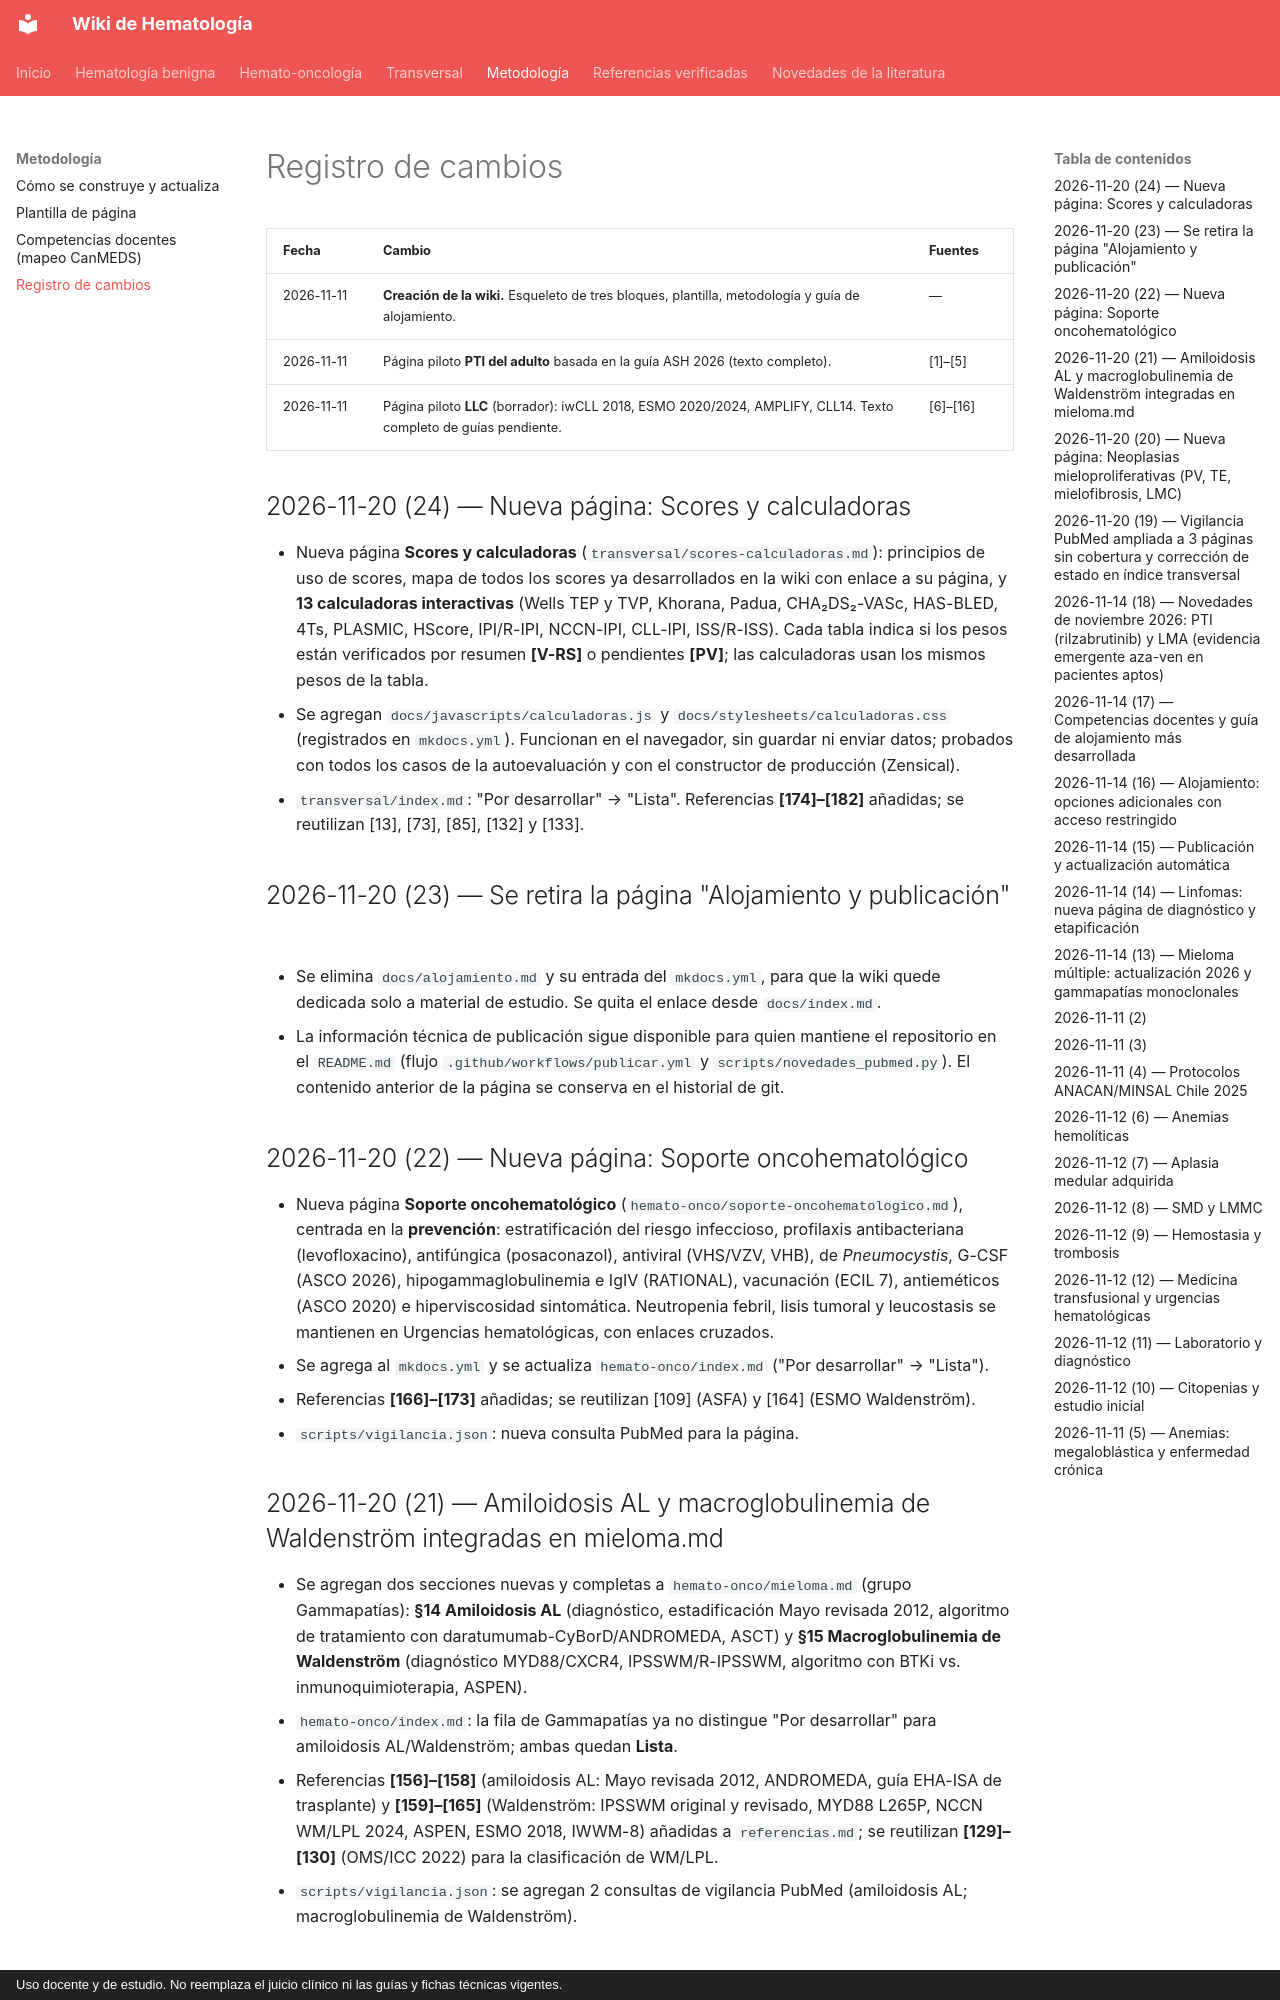

repository: WikiHematoHPM/wiki-hematologia · page: changelog/index.html · generator: mkdocs · copyright: Uso docente y de estudio. No reemplaza el juicio clínico ni las guías y fichas técnicas vigentes.

# Registro de cambios

| Fecha | Cambio | Fuentes |
|---|---|---|
| 2026-11-11 | **Creación de la wiki.** Esqueleto de tres bloques, plantilla, metodología y guía de alojamiento. | — |
| 2026-11-11 | Página piloto **PTI del adulto** basada en la guía ASH 2026 (texto completo). | [1]–[5] |
| 2026-11-11 | Página piloto **LLC** (borrador): iwCLL 2018, ESMO 2020/2024, AMPLIFY, CLL14. Texto completo de guías pendiente. | [6]–[16] |

## 2026-11-20 (24) — Nueva página: Scores y calculadoras
- Nueva página **Scores y calculadoras** (`transversal/scores-calculadoras.md`): principios de uso de scores, mapa de todos los scores ya desarrollados en la wiki con enlace a su página, y **13 calculadoras interactivas** (Wells TEP y TVP, Khorana, Padua, CHA₂DS₂-VASc, HAS-BLED, 4Ts, PLASMIC, HScore, IPI/R-IPI, NCCN-IPI, CLL-IPI, ISS/R-ISS). Cada tabla indica si los pesos están verificados por resumen **[V-RS]** o pendientes **[PV]**; las calculadoras usan los mismos pesos de la tabla.
- Se agregan `docs/javascripts/calculadoras.js` y `docs/stylesheets/calculadoras.css` (registrados en `mkdocs.yml`). Funcionan en el navegador, sin guardar ni enviar datos; probados con todos los casos de la autoevaluación y con el constructor de producción (Zensical).
- `transversal/index.md`: "Por desarrollar" → "Lista". Referencias **[174]–[182]** añadidas; se reutilizan [13], [73], [85], [132] y [133].

## 2026-11-20 (23) — Se retira la página "Alojamiento y publicación"
- Se elimina `docs/alojamiento.md` y su entrada del `mkdocs.yml`, para que la wiki quede dedicada solo a material de estudio. Se quita el enlace desde `docs/index.md`.
- La información técnica de publicación sigue disponible para quien mantiene el repositorio en el `README.md` (flujo `.github/workflows/publicar.yml` y `scripts/novedades_pubmed.py`). El contenido anterior de la página se conserva en el historial de git.

## 2026-11-20 (22) — Nueva página: Soporte oncohematológico
- Nueva página **Soporte oncohematológico** (`hemato-onco/soporte-oncohematologico.md`), centrada en la **prevención**: estratificación del riesgo infeccioso, profilaxis antibacteriana (levofloxacino), antifúngica (posaconazol), antiviral (VHS/VZV, VHB), de *Pneumocystis*, G-CSF (ASCO 2026), hipogammaglobulinemia e IgIV (RATIONAL), vacunación (ECIL 7), antieméticos (ASCO 2020) e hiperviscosidad sintomática. Neutropenia febril, lisis tumoral y leucostasis se mantienen en Urgencias hematológicas, con enlaces cruzados.
- Se agrega al `mkdocs.yml` y se actualiza `hemato-onco/index.md` ("Por desarrollar" → "Lista").
- Referencias **[166]–[173]** añadidas; se reutilizan [109] (ASFA) y [164] (ESMO Waldenström).
- `scripts/vigilancia.json`: nueva consulta PubMed para la página.

## 2026-11-20 (21) — Amiloidosis AL y macroglobulinemia de Waldenström integradas en mieloma.md
- Se agregan dos secciones nuevas y completas a `hemato-onco/mieloma.md` (grupo Gammapatías): **§14 Amiloidosis AL** (diagnóstico, estadificación Mayo revisada 2012, algoritmo de tratamiento con daratumumab-CyBorD/ANDROMEDA, ASCT) y **§15 Macroglobulinemia de Waldenström** (diagnóstico MYD88/CXCR4, IPSSWM/R-IPSSWM, algoritmo con BTKi vs. inmunoquimioterapia, ASPEN).
- `hemato-onco/index.md`: la fila de Gammapatías ya no distingue "Por desarrollar" para amiloidosis AL/Waldenström; ambas quedan **Lista**.
- Referencias **[156]–[158]** (amiloidosis AL: Mayo revisada 2012, ANDROMEDA, guía EHA-ISA de trasplante) y **[159]–[165]** (Waldenström: IPSSWM original y revisado, MYD88 L265P, NCCN WM/LPL 2024, ASPEN, ESMO 2018, IWWM-8) añadidas a `referencias.md`; se reutilizan **[129]–[130]** (OMS/ICC 2022) para la clasificación de WM/LPL.
- `scripts/vigilancia.json`: se agregan 2 consultas de vigilancia PubMed (amiloidosis AL; macroglobulinemia de Waldenström).
